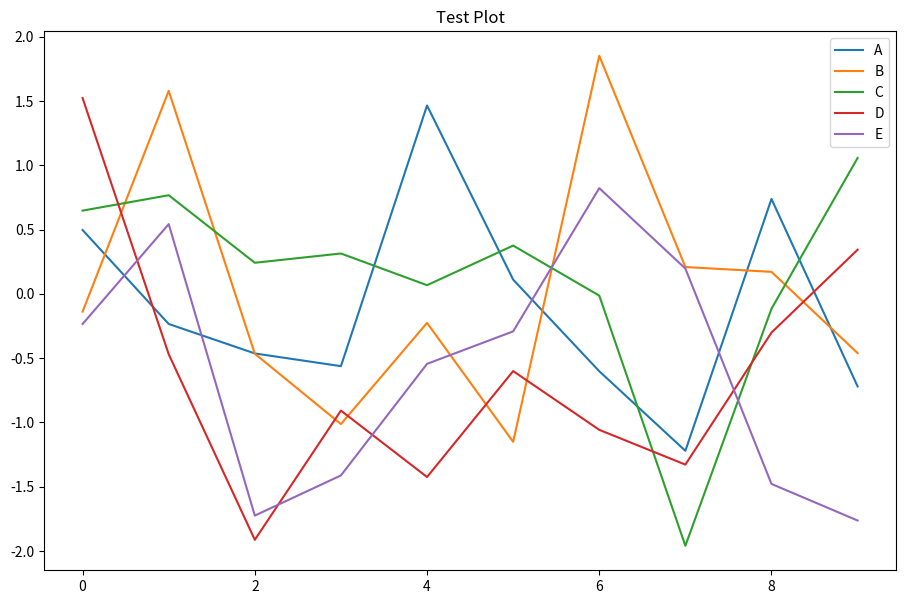

Recreate this plot in Python.
import numpy
numpy.random.seed(42)
import pandas
import matplotlib.pyplot

data = numpy.random.randn(10, 5)
df = pandas.DataFrame(data, columns = ['A', 'B', 'C', 'D', 'E'])

print(df)

# # 先頭から3行
# print(df.head(3))
# # 後ろから3行
# print(df.tail(3))
# print(df.index)
# print(df.columns)
# print(df.values)
# # 統計的なデータ取得
# print(df.describe())
# print(df['B'])
# print(df[1:5])


# print(df.loc[:, ['A', 'C', 'E']])
# print(df.loc[1:5, ['A', 'C', 'E']])
# print(df.iloc[3])
# print(df.iloc[1:3, 1:3])

# mask = (df['A'] <= 0)
# print(mask)
# print(df[mask])
# print(df['A'] <= 0)
# print(df[df <= 0])

# # meanメソッドは平均を求める
# print(df.mean())
# # 平均を取る方向を指定できる
# print(df.mean(axis = 0))
# print(df.mean(axis = 1))

# # sumメソッドは和を求める
# print(df.sum())
# print(df.sum(axis = 0))
# print(df.sum(axis = 1))

df.plot(figsize = (11, 7), title = 'Test Plot', legend = True)
matplotlib.pyplot.show()
